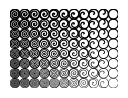

Here is the Python script that generated this plot:
import matplotlib.pyplot as plt
import numpy as np

def create_spiral_circle(center_x, center_y, radius, line_width, fill_percentage):
    # Zeichne die Umrandung
    circle = plt.Circle((center_x, center_y), radius, color='black', fill=False, linewidth=line_width)
    plt.gca().add_artist(circle)

    # Maximale Anzahl der Umdrehungen basierend auf dem Radius und der Strichstärke berechnen
    max_turns = radius / (line_width / 2)
    turns = fill_percentage / 100 * max_turns

    # Erstellen der Spirale von innen nach außen
    t = np.linspace(0, turns * 2 * np.pi, int(1000 * turns))
    r = np.linspace(0, radius, len(t))
    x = center_x + r * np.cos(t)
    y = center_y + r * np.sin(t)

    # Zeichne die Spirale
    plt.plot(x, y, linewidth=line_width, color='black')

def create_calibration_circles(circle_diameter, min_line_width, max_line_width, line_width_step, output_path):
    # Berechnung der Strichstärken im angegebenen Intervall mit der Schrittweite
    line_widths = np.arange(min_line_width, max_line_width + line_width_step, line_width_step)

    # Anzahl der Kreise pro Zeile und Spalte
    num_circles = 11  # Anzahl der Kreise pro Zeile
    num_rows = len(line_widths)  # Anzahl der Zeilen

    # Größe der Figur in Millimetern berechnen
    width_mm = circle_diameter * num_circles
    height_mm = circle_diameter * num_rows

    # Erstelle die Figur mit exakten Abmessungen in mm
    fig = plt.figure(figsize=(width_mm / 25.4, height_mm / 25.4))
    ax = fig.add_axes([0, 0, 1, 1])
    ax.set_xlim(0, width_mm)
    ax.set_ylim(0, height_mm)
    ax.axis('off')

    radius = circle_diameter / 2

    # Erstelle die Kreise
    for row, line_width in enumerate(line_widths):
        for col, fill_percentage in enumerate(np.linspace(100, 0, num_circles)):
            center_x = col * circle_diameter + radius
            center_y = row * circle_diameter + radius
            create_spiral_circle(center_x, center_y, radius, line_width, fill_percentage)

    # Speichere das Ergebnis als .svg mit den exakten Abmessungen
    plt.savefig(output_path, format='svg', bbox_inches='tight', pad_inches=0)
    plt.close()

# Parameter für die Kalibrierung
kreis_durchmesser = 2.5  # Durchmesser der Kreise in mm
min_strichstärke = 0.3  # Minimale Strichstärke in mm
max_strichstärke = 1  # Maximale Strichstärke in mm
strichstärke_schrittweite = 0.1  # Schrittweite der Strichstärke in mm
output_path = 'kalibrierung.svg'  # Pfad für die exportierte SVG-Datei

create_calibration_circles(kreis_durchmesser, min_strichstärke, max_strichstärke, strichstärke_schrittweite, output_path)
